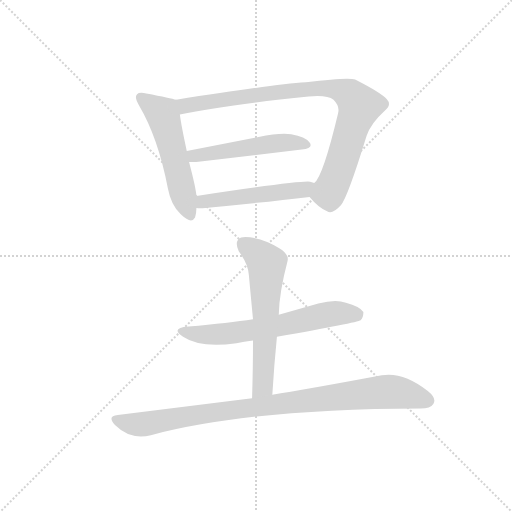
t = 0.00 s
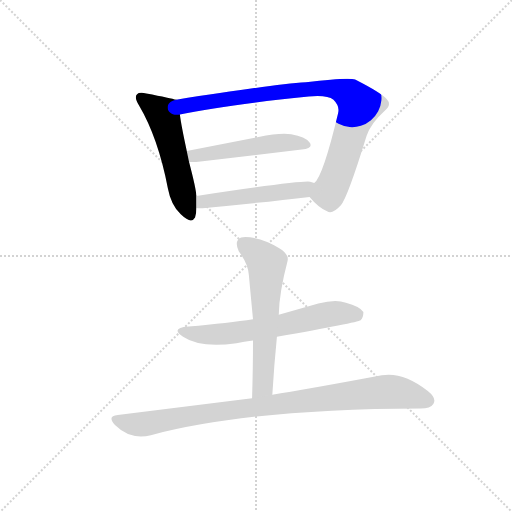
t = 1.11 s
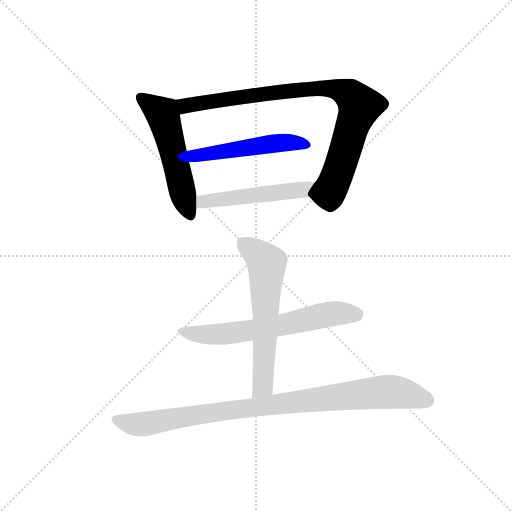
t = 2.21 s
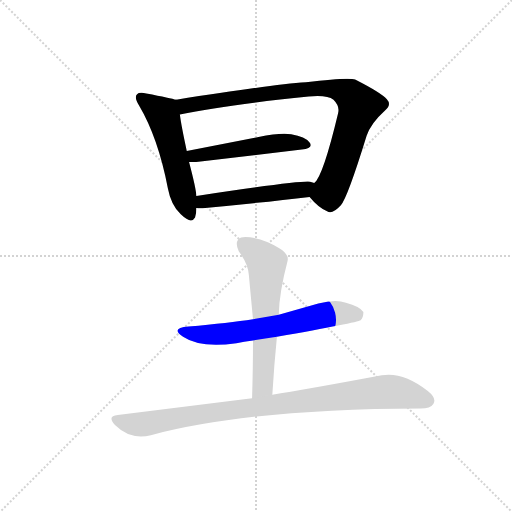
t = 3.32 s
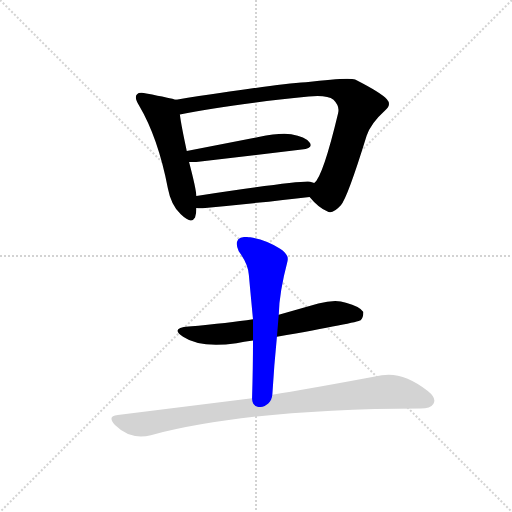
t = 4.43 s
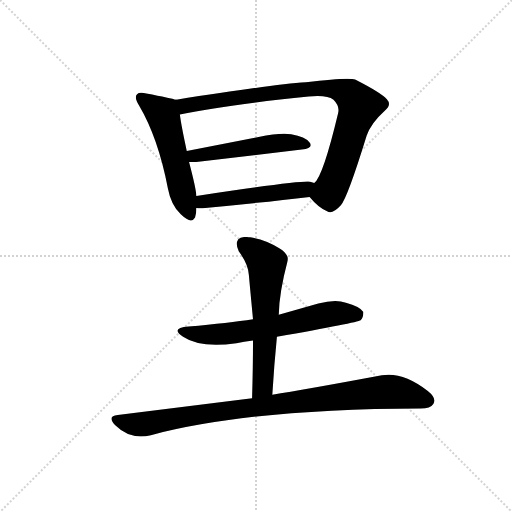
t = 5.53 s

The animated SVG that drew these frames (rendered in a browser with its animation timeline set to each time). Animation: 7 CSS @keyframes rules; one cycle of 5.53 s.

<svg version="1.1" viewBox="0 0 1024 1024" xmlns="http://www.w3.org/2000/svg">
  <g stroke="lightgray" stroke-dasharray="1,1" stroke-width="1" transform="scale(4, 4)">
    <line x1="0" y1="0" x2="256" y2="256"></line>
    <line x1="256" y1="0" x2="0" y2="256"></line>
    <line x1="128" y1="0" x2="128" y2="256"></line>
    <line x1="0" y1="128" x2="256" y2="128"></line>
  </g>
  <g transform="scale(0.92, -0.92) translate(60, -850)">
    <style type="text/css">
      
        @keyframes keyframes0 {
          from {
            stroke: blue;
            stroke-dashoffset: 542;
            stroke-width: 128;
          }
          64% {
            animation-timing-function: step-end;
            stroke: blue;
            stroke-dashoffset: 0;
            stroke-width: 128;
          }
          to {
            stroke: black;
            stroke-width: 1024;
          }
        }
        #make-me-a-hanzi-animation-0 {
          animation: keyframes0 0.6910807291666666s both;
          animation-delay: 0s;
          animation-timing-function: linear;
        }
      
        @keyframes keyframes1 {
          from {
            stroke: blue;
            stroke-dashoffset: 891;
            stroke-width: 128;
          }
          74% {
            animation-timing-function: step-end;
            stroke: blue;
            stroke-dashoffset: 0;
            stroke-width: 128;
          }
          to {
            stroke: black;
            stroke-width: 1024;
          }
        }
        #make-me-a-hanzi-animation-1 {
          animation: keyframes1 0.97509765625s both;
          animation-delay: 0.6910807291666666s;
          animation-timing-function: linear;
        }
      
        @keyframes keyframes2 {
          from {
            stroke: blue;
            stroke-dashoffset: 509;
            stroke-width: 128;
          }
          62% {
            animation-timing-function: step-end;
            stroke: blue;
            stroke-dashoffset: 0;
            stroke-width: 128;
          }
          to {
            stroke: black;
            stroke-width: 1024;
          }
        }
        #make-me-a-hanzi-animation-2 {
          animation: keyframes2 0.6642252604166666s both;
          animation-delay: 1.6661783854166665s;
          animation-timing-function: linear;
        }
      
        @keyframes keyframes3 {
          from {
            stroke: blue;
            stroke-dashoffset: 507;
            stroke-width: 128;
          }
          62% {
            animation-timing-function: step-end;
            stroke: blue;
            stroke-dashoffset: 0;
            stroke-width: 128;
          }
          to {
            stroke: black;
            stroke-width: 1024;
          }
        }
        #make-me-a-hanzi-animation-3 {
          animation: keyframes3 0.66259765625s both;
          animation-delay: 2.330403645833333s;
          animation-timing-function: linear;
        }
      
        @keyframes keyframes4 {
          from {
            stroke: blue;
            stroke-dashoffset: 642;
            stroke-width: 128;
          }
          68% {
            animation-timing-function: step-end;
            stroke: blue;
            stroke-dashoffset: 0;
            stroke-width: 128;
          }
          to {
            stroke: black;
            stroke-width: 1024;
          }
        }
        #make-me-a-hanzi-animation-4 {
          animation: keyframes4 0.7724609375s both;
          animation-delay: 2.993001302083333s;
          animation-timing-function: linear;
        }
      
        @keyframes keyframes5 {
          from {
            stroke: blue;
            stroke-dashoffset: 615;
            stroke-width: 128;
          }
          67% {
            animation-timing-function: step-end;
            stroke: blue;
            stroke-dashoffset: 0;
            stroke-width: 128;
          }
          to {
            stroke: black;
            stroke-width: 1024;
          }
        }
        #make-me-a-hanzi-animation-5 {
          animation: keyframes5 0.75048828125s both;
          animation-delay: 3.765462239583333s;
          animation-timing-function: linear;
        }
      
        @keyframes keyframes6 {
          from {
            stroke: blue;
            stroke-dashoffset: 940;
            stroke-width: 128;
          }
          75% {
            animation-timing-function: step-end;
            stroke: blue;
            stroke-dashoffset: 0;
            stroke-width: 128;
          }
          to {
            stroke: black;
            stroke-width: 1024;
          }
        }
        #make-me-a-hanzi-animation-6 {
          animation: keyframes6 1.0149739583333333s both;
          animation-delay: 4.515950520833333s;
          animation-timing-function: linear;
        }
      
    </style>
    
      <path d="M 323 633 Q 312 637 258 647 Q 242 650 238 645 Q 231 639 242 621 Q 284 550 305 440 Q 312 403 333 384 Q 356 362 364 377 Q 367 387 367 398 L 367 424 Q 366 441 351 498 L 346 522 Q 334 577 331 601 C 327 631 327 632 323 633 Z" fill="lightgray"></path>
    
      <path d="M 613 422 Q 632 399 651 391 Q 662 383 681 404 Q 695 419 737 555 Q 746 582 777 610 Q 792 622 781 634 Q 769 648 712 677 Q 699 683 605 671 Q 529 666 323 633 C 293 628 302 595 331 601 Q 430 622 611 640 Q 651 644 665 633 Q 679 619 675 604 Q 642 466 623 452 C 607 428 607 428 613 422 Z" fill="lightgray"></path>
    
      <path d="M 351 498 Q 361 497 376 499 L 596 525 Q 622 528 613 540 Q 604 553 573 558 Q 550 562 502 552 L 346 522 C 317 516 321 499 351 498 Z" fill="lightgray"></path>
    
      <path d="M 367 398 Q 375 397 386 398 Q 514 410 613 422 C 643 426 651 442 623 452 Q 621 453 614 455 Q 593 458 367 424 C 337 420 337 400 367 398 Z" fill="lightgray"></path>
    
      <path d="M 542 118 Q 717 149 724 154 Q 730 160 730 172 Q 722 184 692 192 Q 669 200 632 190 L 546 166 L 490 156 Q 438 148 350 140 Q 309 137 338 118 Q 375 93 454 104 Q 470 108 490 110 L 542 118 Z" fill="lightgray"></path>
    
      <path d="M 532 -8 Q 536 58 542 118 L 546 166 Q 547 214 565 282 Q 569 297 548 310 Q 515 330 484 334 Q 465 337 458 330 Q 451 320 459 304 Q 480 275 481 252 Q 485 208 490 156 L 490 110 Q 490 52 488 -16 C 487 -46 530 -38 532 -8 Z" fill="lightgray"></path>
    
      <path d="M 488 -16 L 196 -52 Q 172 -54 190 -74 Q 223 -107 268 -96 Q 483 -39 854 -38 Q 876 -38 882 -28 Q 890 -16 870 0 Q 816 42 770 34 Q 599 2 532 -8 L 488 -16 Z" fill="lightgray"></path>
    
    
      <clipPath id="make-me-a-hanzi-clip-0">
        <path d="M 323 633 Q 312 637 258 647 Q 242 650 238 645 Q 231 639 242 621 Q 284 550 305 440 Q 312 403 333 384 Q 356 362 364 377 Q 367 387 367 398 L 367 424 Q 366 441 351 498 L 346 522 Q 334 577 331 601 C 327 631 327 632 323 633 Z"></path>
      </clipPath>
      <path clip-path="url(#make-me-a-hanzi-clip-0)" d="M 245 638 L 293 603 L 353 385" fill="none" id="make-me-a-hanzi-animation-0" stroke-dasharray="414 828" stroke-linecap="round"></path>
    
      <clipPath id="make-me-a-hanzi-clip-1">
        <path d="M 613 422 Q 632 399 651 391 Q 662 383 681 404 Q 695 419 737 555 Q 746 582 777 610 Q 792 622 781 634 Q 769 648 712 677 Q 699 683 605 671 Q 529 666 323 633 C 293 628 302 595 331 601 Q 430 622 611 640 Q 651 644 665 633 Q 679 619 675 604 Q 642 466 623 452 C 607 428 607 428 613 422 Z"></path>
      </clipPath>
      <path clip-path="url(#make-me-a-hanzi-clip-1)" d="M 335 608 L 345 620 L 359 624 L 619 658 L 663 658 L 700 644 L 721 619 L 681 492 L 655 432 L 659 404" fill="none" id="make-me-a-hanzi-animation-1" stroke-dasharray="763 1526" stroke-linecap="round"></path>
    
      <clipPath id="make-me-a-hanzi-clip-2">
        <path d="M 351 498 Q 361 497 376 499 L 596 525 Q 622 528 613 540 Q 604 553 573 558 Q 550 562 502 552 L 346 522 C 317 516 321 499 351 498 Z"></path>
      </clipPath>
      <path clip-path="url(#make-me-a-hanzi-clip-2)" d="M 355 518 L 362 511 L 382 513 L 545 539 L 579 541 L 602 535" fill="none" id="make-me-a-hanzi-animation-2" stroke-dasharray="381 762" stroke-linecap="round"></path>
    
      <clipPath id="make-me-a-hanzi-clip-3">
        <path d="M 367 398 Q 375 397 386 398 Q 514 410 613 422 C 643 426 651 442 623 452 Q 621 453 614 455 Q 593 458 367 424 C 337 420 337 400 367 398 Z"></path>
      </clipPath>
      <path clip-path="url(#make-me-a-hanzi-clip-3)" d="M 372 405 L 384 415 L 591 436 L 616 446" fill="none" id="make-me-a-hanzi-animation-3" stroke-dasharray="379 758" stroke-linecap="round"></path>
    
      <clipPath id="make-me-a-hanzi-clip-4">
        <path d="M 542 118 Q 717 149 724 154 Q 730 160 730 172 Q 722 184 692 192 Q 669 200 632 190 L 546 166 L 490 156 Q 438 148 350 140 Q 309 137 338 118 Q 375 93 454 104 Q 470 108 490 110 L 542 118 Z"></path>
      </clipPath>
      <path clip-path="url(#make-me-a-hanzi-clip-4)" d="M 340 131 L 370 123 L 425 123 L 552 141 L 660 168 L 708 168 L 719 162" fill="none" id="make-me-a-hanzi-animation-4" stroke-dasharray="514 1028" stroke-linecap="round"></path>
    
      <clipPath id="make-me-a-hanzi-clip-5">
        <path d="M 532 -8 Q 536 58 542 118 L 546 166 Q 547 214 565 282 Q 569 297 548 310 Q 515 330 484 334 Q 465 337 458 330 Q 451 320 459 304 Q 480 275 481 252 Q 485 208 490 156 L 490 110 Q 490 52 488 -16 C 487 -46 530 -38 532 -8 Z"></path>
      </clipPath>
      <path clip-path="url(#make-me-a-hanzi-clip-5)" d="M 468 321 L 520 277 L 512 18 L 494 -8" fill="none" id="make-me-a-hanzi-animation-5" stroke-dasharray="487 974" stroke-linecap="round"></path>
    
      <clipPath id="make-me-a-hanzi-clip-6">
        <path d="M 488 -16 L 196 -52 Q 172 -54 190 -74 Q 223 -107 268 -96 Q 483 -39 854 -38 Q 876 -38 882 -28 Q 890 -16 870 0 Q 816 42 770 34 Q 599 2 532 -8 L 488 -16 Z"></path>
      </clipPath>
      <path clip-path="url(#make-me-a-hanzi-clip-6)" d="M 193 -63 L 246 -73 L 421 -44 L 780 -2 L 869 -20" fill="none" id="make-me-a-hanzi-animation-6" stroke-dasharray="812 1624" stroke-linecap="round"></path>
    
  </g>
</svg>
